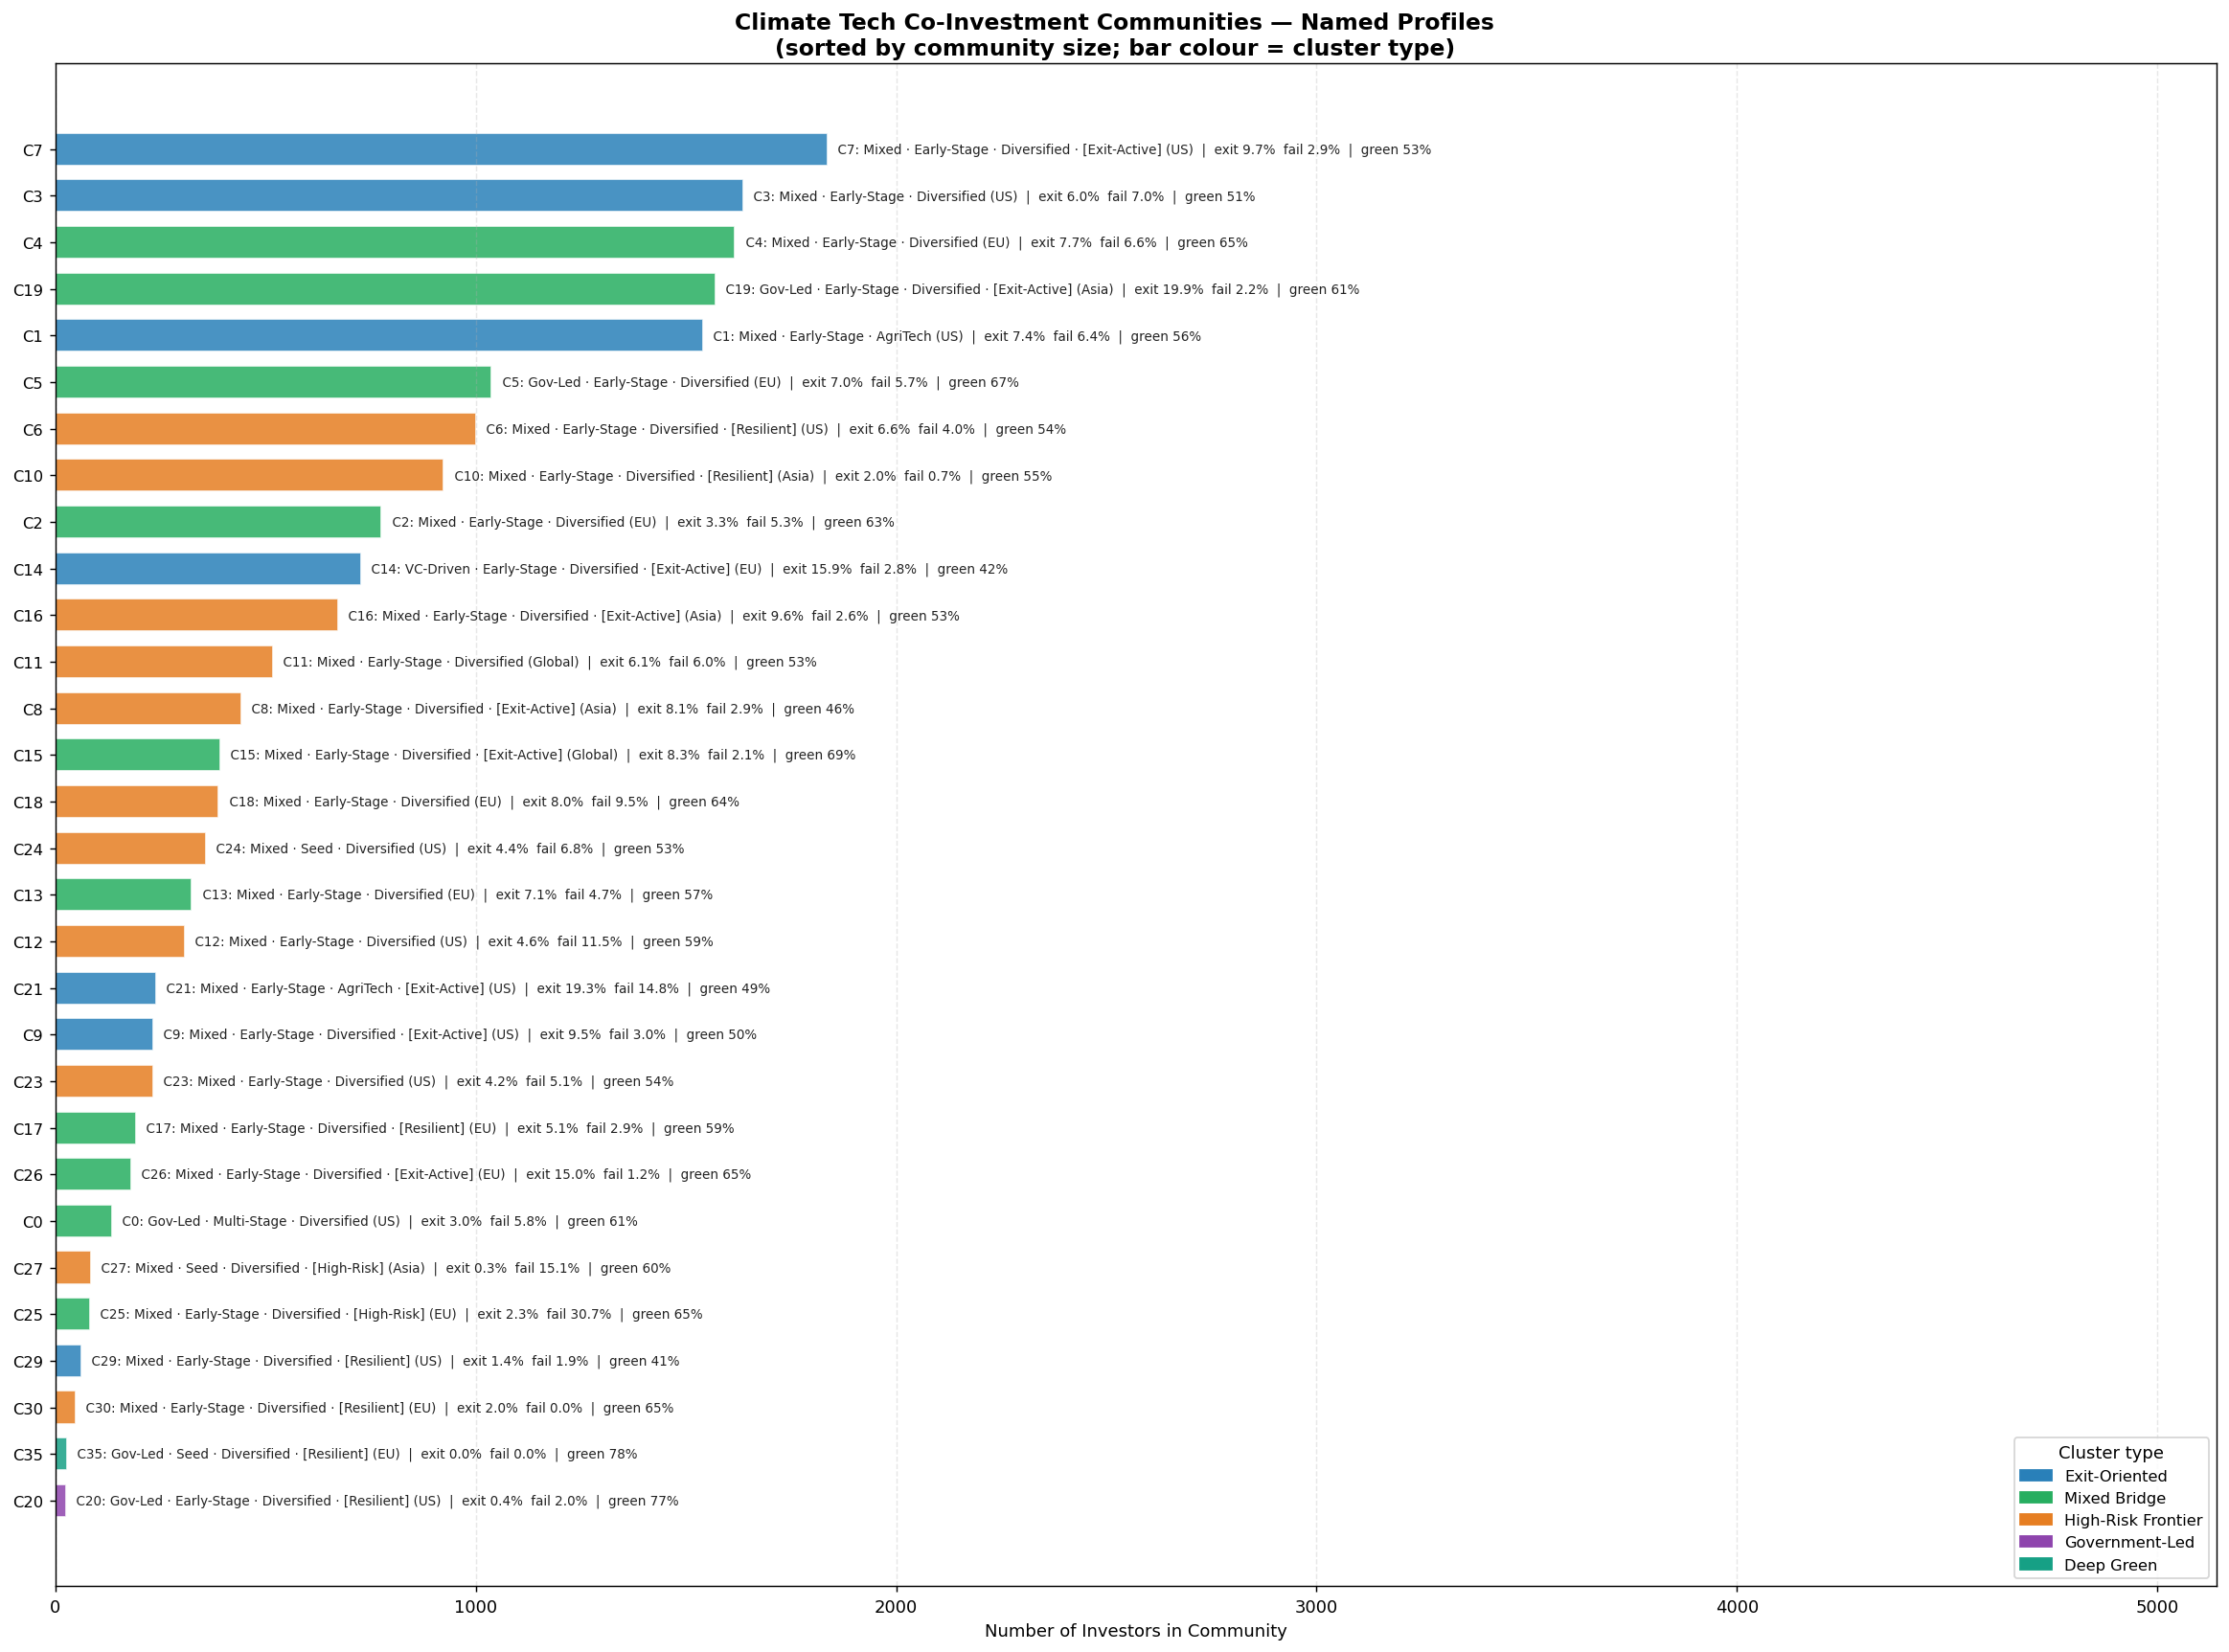

Data behind this chart, as committed beside it:
community_id, n_investors, cluster_label, top_stage, top_sector, top_geo, pct_GREEN_VC, pct_GVC, pct_IVC, avg_deal_size_M, avg_novelty, exit_rate_pct, failure_rate_pct, avg_co_diversity, avg_deals_per_inv, pct_stage_Seed_Angel, pct_stage_Early, pct_stage_Growth, pct_stage_Late, pct_stage_Other, pct_sec_Renew, pct_sec_Battery, pct_sec_Mobility, pct_sec_Carbon
0, 135, Mixed Bridge, Other, Other / Diversified, Americas, 61.48, 56.3, 5.185, 6.543, 0.4386, 2.952, 5.832, 6.43, 14.27, 10.4, 8.1, 1.5, 0.0, 80.0, 0, 0, 3.0, 0
1, 1541, Exit-Oriented, Early, Sustainable Agri, Americas, 55.81, 32.45, 27.45, 22.36, 0.4046, 7.392, 6.39, 22.92, 4.5, 26.9, 47.6, 17.6, 0.8, 7.1, 0, 0, 4.0, 0
2, 776, Mixed Bridge, Early, Other / Diversified, Europe, 62.76, 45.36, 18.81, 4.71, 0.4147, 3.253, 5.317, 11.41, 4.741, 31.8, 41.1, 11.1, 0.9, 15.1, 0, 0, 9.5, 0
3, 1637, Exit-Oriented, Early, Other / Diversified, Americas, 51.5, 28.47, 32.68, 16.96, 0.4258, 5.956, 6.96, 24.3, 3.539, 35.7, 50.3, 10.1, 0.9, 3.0, 0, 0, 11.5, 0
4, 1617, Mixed Bridge, Early, Other / Diversified, Europe, 65.37, 49.35, 20.53, 12.71, 0.4144, 7.742, 6.618, 12.44, 3.736, 36.7, 46.3, 8.3, 0.6, 8.1, 0, 0, 6.6, 0
5, 1038, Mixed Bridge, Early, Other / Diversified, Europe, 66.76, 55.78, 14.26, 23.95, 0.4222, 7.034, 5.66, 10.57, 3.547, 36.4, 39.9, 12.2, 0.5, 11.0, 0, 0, 8.9, 0
6, 1001, High-Risk Frontier, Early, Other / Diversified, Americas, 53.75, 37.56, 20.88, 7.404, 0.4167, 6.58, 3.952, 12.88, 4.2, 31.0, 35.3, 12.3, 1.9, 19.6, 0, 0, 8.2, 0
7, 1836, Exit-Oriented, Early, Other / Diversified, Americas, 52.94, 31.15, 29.68, 59.74, 0.4335, 9.732, 2.882, 28.72, 4.971, 18.8, 45.2, 26.0, 3.3, 6.7, 0, 0, 8.4, 0
8, 443, High-Risk Frontier, Early, Other / Diversified, Asia, 45.82, 34.99, 14.9, 15.27, 0.4099, 8.065, 2.905, 9.903, 3.72, 18.3, 59.4, 13.1, 1.4, 7.9, 0, 0, 8.1, 0
9, 232, Exit-Oriented, Early, Other / Diversified, Americas, 49.57, 28.02, 30.17, 47.37, 0.3892, 9.524, 2.96, 16.01, 3.052, 19.4, 32.8, 26.3, 8.2, 13.4, 0, 0, 25.4, 0
10, 924, High-Risk Frontier, Early, Other / Diversified, Asia, 55.09, 42.86, 21.1, 8.672, 0.4073, 1.965, 0.701, 13.39, 2.495, 30.7, 42.3, 18.6, 2.5, 5.8, 0, 0, 28.4, 0
11, 517, High-Risk Frontier, Early, Other / Diversified, Oceania, 53.38, 41.39, 20.89, 36.32, 0.4138, 6.065, 6.005, 11.32, 3.596, 32.5, 43.1, 14.5, 1.0, 8.9, 0, 0, 4.4, 0
12, 307, High-Risk Frontier, Early, Other / Diversified, Americas, 58.96, 37.13, 27.69, 8.689, 0.4315, 4.554, 11.47, 8.508, 3.163, 24.8, 41.7, 21.2, 0.3, 12.1, 0, 0, 5.5, 0
13, 325, Mixed Bridge, Early, Other / Diversified, Europe, 56.62, 53.23, 18.77, 224.9, 0.4421, 7.129, 4.694, 14.96, 3.252, 19.4, 40.9, 18.8, 4.3, 16.6, 0, 0, 7.7, 0
14, 728, Exit-Oriented, Early, Other / Diversified, Europe, 42.31, 26.92, 37.36, 76.54, 0.4103, 15.94, 2.784, 21.79, 3.07, 17.9, 51.2, 24.0, 3.4, 3.4, 0, 0, 21.8, 0
15, 392, Mixed Bridge, Early, Other / Diversified, Africa, 68.88, 40.05, 21.68, 11.33, 0.4319, 8.347, 2.101, 9.316, 2.952, 32.4, 36.2, 18.6, 0.3, 12.5, 0, 0, 8.7, 0
16, 673, High-Risk Frontier, Early, Other / Diversified, Asia, 52.75, 53.64, 11.74, 34.78, 0.4273, 9.576, 2.553, 18.92, 2.599, 16.8, 53.0, 25.9, 0.9, 3.4, 0, 0, 13.5, 0
17, 191, Mixed Bridge, Early, Other / Diversified, Europe, 59.16, 42.93, 19.9, 40.59, 0.3911, 5.063, 2.878, 11.51, 2.984, 36.6, 46.1, 9.4, 0.5, 7.3, 0, 0, 6.8, 0
18, 389, High-Risk Frontier, Early, Other / Diversified, Europe, 63.75, 51.93, 17.48, 5.659, 0.4235, 7.97, 9.501, 10.18, 2.949, 31.4, 50.1, 10.0, 1.5, 6.9, 0, 0, 9.5, 0
19, 1570, Mixed Bridge, Early, Other / Diversified, Asia, 61.08, 61.72, 7.261, 182.8, 0.3879, 19.95, 2.177, 11.45, 2.564, 19.6, 45.9, 21.7, 6.9, 5.8, 0, 0, 24.4, 0
20, 26, Government-Led, Early, Other / Diversified, Americas, 76.92, 73.08, 7.692, 1.354, 0.4331, 0.4274, 1.979, 10.46, 2.962, 3.8, 88.5, 0.0, 0.0, 7.7, 0, 0, 0.0, 0
21, 239, Exit-Oriented, Early, Sustainable Agri, Americas, 48.54, 39.75, 16.32, 18.14, 0.4026, 19.32, 14.8, 19.16, 2.314, 26.4, 51.9, 17.6, 0.0, 4.2, 0, 0, 5.9, 0
22, 9, Unknown, Other, Sustainable Agri, Europe, 50.0, 0.0, 0.0, 0.7439, , 0.0, 0.0, 8.111, 1.111, 0.0, 0.0, 0.0, 0.0, 100.0, 0, 0, 0.0, 0
23, 232, High-Risk Frontier, Early, Other / Diversified, Americas, 53.88, 36.64, 26.72, 18.5, 0.4314, 4.237, 5.084, 13.78, 2.608, 35.3, 40.5, 18.1, 0.0, 6.0, 0, 0, 11.6, 0
24, 358, High-Risk Frontier, Seed/Angel, Other / Diversified, Americas, 53.07, 39.94, 22.91, 6.706, 0.44, 4.393, 6.821, 14.01, 2.279, 55.3, 38.0, 3.6, 0.0, 3.1, 0, 0, 15.6, 0
25, 82, Mixed Bridge, Early, Other / Diversified, Europe, 64.63, 51.22, 21.95, 7.474, 0.4392, 2.344, 30.72, 15.78, 2.939, 36.6, 51.2, 0.0, 1.2, 11.0, 0, 0, 0.0, 0
26, 181, Mixed Bridge, Early, Other / Diversified, Europe, 65.19, 54.14, 15.47, 12.12, 0.4252, 15, 1.151, 8.547, 2.287, 28.2, 54.1, 12.2, 0.0, 5.5, 0, 0, 20.4, 0
27, 84, High-Risk Frontier, Seed/Angel, Other / Diversified, Asia, 59.52, 50.0, 17.86, 6.406, 0.378, 0.2976, 15.07, 17.39, 1.869, 45.2, 42.9, 10.7, 0.0, 1.2, 0, 0, 2.4, 0
28, 18, Unknown, Early, Other / Diversified, Americas, 50.0, 0.0, 0.0, 3.71, 0.4639, 48.33, 0.0, 8.389, 1.722, 16.7, 83.3, 0.0, 0.0, 0.0, 0, 0, 0.0, 0
29, 61, Exit-Oriented, Early, Other / Diversified, Americas, 40.98, 32.79, 24.59, 58.84, 0.4271, 1.366, 1.928, 18.26, 1.639, 4.9, 57.4, 19.7, 18.0, 0.0, 0, 0, 0.0, 0
30, 49, High-Risk Frontier, Early, Other / Diversified, Europe, 65.31, 46.94, 28.57, 5.109, 0.3821, 2.041, 0.0, 9.837, 1.98, 40.8, 55.1, 4.1, 0.0, 0.0, 0, 0, 0.0, 0
31, 9, Unknown, Early, Other / Diversified, Americas, 50.0, 0.0, 0.0, 1.47, 0.4409, 0.0, 0.0, 9.0, 1.0, 0.0, 100.0, 0.0, 0.0, 0.0, 0, 0, 0.0, 0
32, 14, Unknown, Other, Mobility & EV, Americas, 50.0, 0.0, 0.0, 274.1, 0.348, 79.76, 3.571, 10.21, 1.714, 0.0, 0.0, 0.0, 0.0, 100.0, 0, 0, 92.9, 0
33, 13, Unknown, Seed/Angel, Other / Diversified, Europe, 50.0, 0.0, 0.0, 1.107, 0.5157, 0.0, 0.0, 6.923, 1.385, 76.9, 15.4, 0.0, 0.0, 7.7, 0, 0, 0.0, 0
34, 14, Unknown, Early, Other / Diversified, Americas, 50.0, 0.0, 0.0, 15.25, 0.5631, 32.14, 0.0, 7.286, 1.714, 14.3, 42.9, 21.4, 0.0, 21.4, 0, 0, 0.0, 0
35, 27, Deep Green, Seed/Angel, Other / Diversified, Europe, 77.78, 66.67, 7.407, 29.76, 0.3972, 0.0, 0.0, 19.63, 1.259, 88.9, 0.0, 7.4, 0.0, 3.7, 0, 0, 0.0, 0
36, 10, Unknown, Early, Other / Diversified, Asia, 50.0, 0.0, 0.0, 2.099, 0.3888, 0.0, 0.0, 3.3, 1.7, 40.0, 60.0, 0.0, 0.0, 0.0, 0, 0, 0.0, 0
37, 7, Unknown, Other, Other / Diversified, Europe, 50.0, 0.0, 0.0, 0.187, 0.4356, 0.0, 0.0, 3.0, 4.714, 0.0, 0.0, 0.0, 0.0, 100.0, 0, 0, 0.0, 0
38, 19, Unknown, Other, Other / Diversified, Europe, 50.0, 0.0, 0.0, 1.504, 0.4641, 0.0, 0.0, 18.05, 1.053, 5.3, 0.0, 0.0, 0.0, 94.7, 0, 0, 0.0, 0
39, 10, Unknown, Seed/Angel, Other / Diversified, Asia, 50.0, 0.0, 0.0, 16.26, 0.4069, 0.0, 0.0, 6.5, 1.1, 100.0, 0.0, 0.0, 0.0, 0.0, 0, 0, 0.0, 0
40, 7, Unknown, Early, Other / Diversified, Asia, 50.0, 0.0, 0.0, , 0.4835, 0.0, 0.0, 6.143, 1.143, 0.0, 85.7, 0.0, 14.3, 0.0, 0, 0, 14.3, 0
41, 11, Unknown, Early, Mobility & EV, Europe, 50.0, 0.0, 0.0, 1.161, 0.4531, 0.0, 0.0, 6.273, 1.182, 9.1, 90.9, 0.0, 0.0, 0.0, 0, 0, 90.9, 0
42, 10, Unknown, Seed/Angel, Sustainable Agri, Middle East, 50.0, 0.0, 0.0, 0.4, 0.3136, 0.0, 0.0, 9.1, 1.2, 100.0, 0.0, 0.0, 0.0, 0.0, 0, 0, 0.0, 0
43, 12, Unknown, Seed/Angel, Mobility & EV, Europe, 50.0, 0.0, 0.0, 2.722, , 0.0, 0.0, 11.42, 1.083, 91.7, 8.3, 0.0, 0.0, 0.0, 0, 0, 100.0, 0
44, 11, Unknown, Seed/Angel, Other / Diversified, Asia, 50.0, 0.0, 0.0, 2.235, 0.4693, 0.0, 0.0, 11.0, 1.091, 100.0, 0.0, 0.0, 0.0, 0.0, 0, 0, 0.0, 0
45, 5, Unknown, Seed/Angel, Other / Diversified, Americas, 50.0, 0.0, 0.0, 8.551, 0.4727, 0.0, 0.0, 4.2, 1.2, 100.0, 0.0, 0.0, 0.0, 0.0, 0, 0, 0.0, 0
